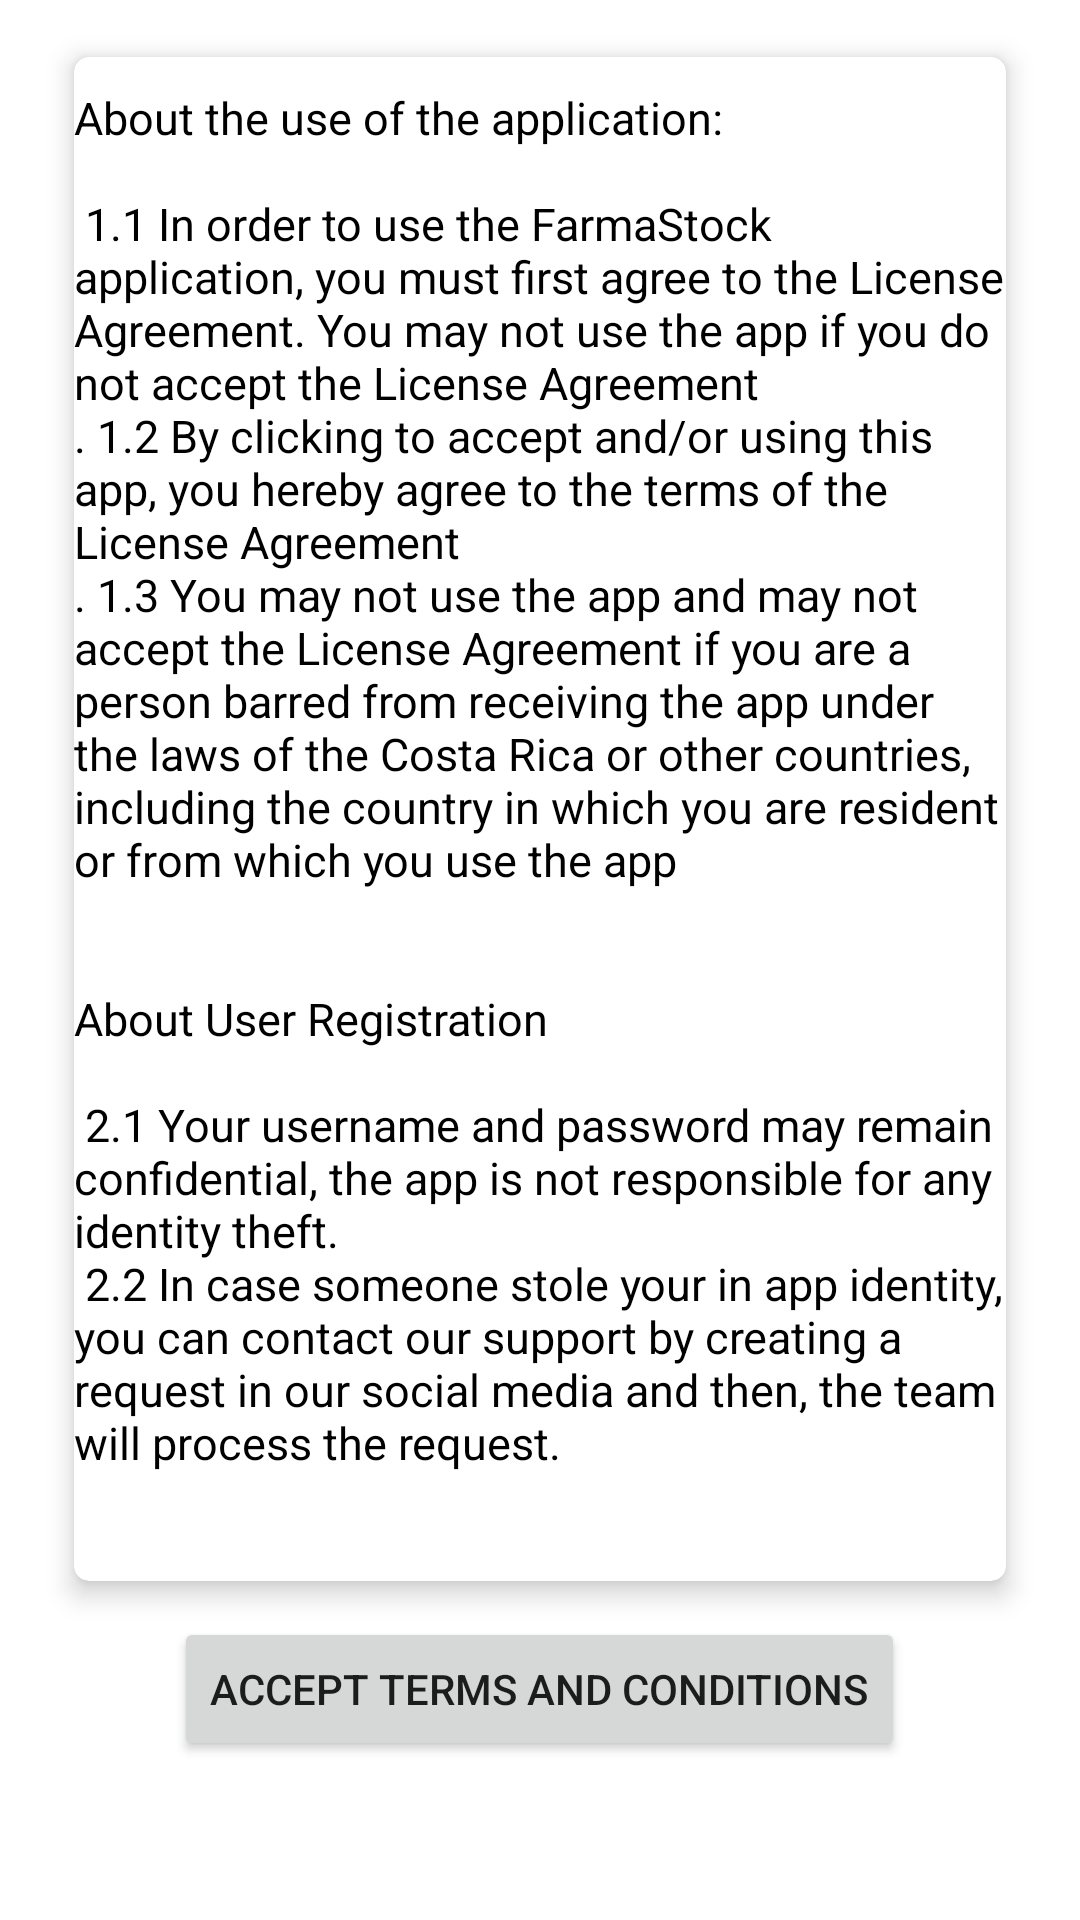

Reconstruct the res/layout file that produces this screen, plus the resources it refers to.
<!-- AndroidManifest.xml: application theme Theme.FrontendFarmastock -->
<!-- res/layout/activity_terms_and_conditions.xml -->
<?xml version="1.0" encoding="utf-8"?>
<androidx.constraintlayout.widget.ConstraintLayout
    xmlns:android="http://schemas.android.com/apk/res/android"
    xmlns:app="http://schemas.android.com/apk/res-auto"
    xmlns:tools="http://schemas.android.com/tools"
    android:layout_width="match_parent"
    android:layout_height="match_parent"
    android:padding="10dp"
    android:background="@color/white">


    <Button
        android:id="@+id/btnAceptar"
        android:layout_width="wrap_content"
        android:layout_height="wrap_content"
        android:layout_marginStart="32dp"
        android:layout_marginTop="10dp"
        android:layout_marginEnd="32dp"
        android:layout_marginBottom="50dp"
        android:text="Accept terms and conditions"
        app:layout_constraintBottom_toBottomOf="parent"
        app:layout_constraintEnd_toEndOf="parent"
        app:layout_constraintHorizontal_bias="0.491"
        app:layout_constraintStart_toStartOf="parent"
        app:layout_constraintTop_toBottomOf="@+id/materialCardView"
        app:layout_constraintVertical_bias="0.506"
        tools:ignore="MissingConstraints"></Button>

    <com.google.android.material.card.MaterialCardView
        android:id="@+id/materialCardView"
        android:layout_width="match_parent"
        android:layout_height="wrap_content"
        android:layout_margin="8dp"
        app:cardCornerRadius="5dp"
        app:cardElevation="5dp"
        app:cardUseCompatPadding="true"
        tools:ignore="MissingConstraints"
        tools:layout_editor_absoluteX="8dp"
        tools:layout_editor_absoluteY="10dp">

        <TextView
            android:id="@+id/article1"
            android:layout_width="match_parent"
            android:layout_height="wrap_content"
            android:layout_below="@+id/termsTitle"
            android:layout_marginTop="30dp"
            android:textColor="@color/black"
            android:textSize="17sp" />

        <TextView
            android:id="@+id/para1"
            android:layout_width="match_parent"
            android:layout_height="498dp"
            android:layout_below="@+id/article1"
            android:layout_marginTop="10dp"
            android:text="@string/Parrafo1"
            android:textColor="@color/black"
            android:textSize="15sp" />

    </com.google.android.material.card.MaterialCardView>


</androidx.constraintlayout.widget.ConstraintLayout>
<!-- resources referenced by this layout -->
<resources>
  <color name="black">#FF000000</color>
  <color name="white">#FFFFFFFF</color>
  <string name="Parrafo1">
          About the use of the application:\n\n
  
      1.1 In order to use the FarmaStock application, you must first agree to the License Agreement. You may not use the app if you do not accept the License Agreement\n.
  
      1.2 By clicking to accept and/or using this app, you hereby agree to the terms of the License Agreement\n.
  
      1.3 You may not use the app and may not accept the License Agreement if you are a person barred from receiving the app under the laws of the Costa Rica or other countries, including the country in which you are resident or from which you use the app\n
  
      \n\nAbout User Registration\n\n
      2.1 Your username and password may remain confidential, the app is not responsible for any identity theft.\n
  
      2.2 In case someone stole your in app identity, you can contact our support by creating a request in our social media and then, the team will process the request.\n
  
     </string>
  <style name="Theme.FrontendFarmastock" parent="Theme.MaterialComponents.DayNight.DarkActionBar">
          
          <item name="colorPrimary">@color/blue_farmastock</item>
          <item name="colorPrimaryVariant">@color/blue_farmastock</item>
          <item name="colorOnPrimary">@color/white</item>
          
          <item name="colorSecondary">@color/blue_farmastock</item>
          <item name="colorSecondaryVariant">@color/blue_farmastock</item>
          <item name="colorOnSecondary">@color/black</item>
          
          <item name="android:statusBarColor" tools:targetApi="l">?attr/colorPrimaryVariant</item>
      </style>
  <color name="blue_farmastock">#1C73C2</color>
</resources>
